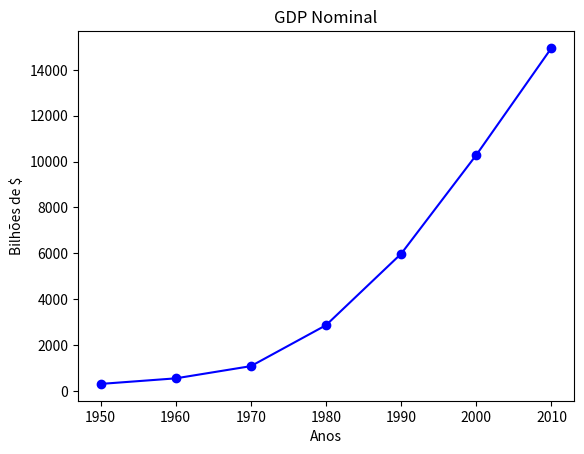

Here is the Python script that generated this plot:
# from aula156_mod import exp
# import aula108_funcoes
# # print(exp(2))
# res = aula108_funcoes.soma(2,3,5)
# print(res)

from matplotlib import pyplot as plt

years = [1950, 1960, 1970, 1980, 1990, 2000, 2010]
gdp = [300.2, 543.3, 1075.9, 2862.5, 5979.6, 10289.7, 14958.3]
# cria um gráfico de linha, anos no eixo x, gdp no eixo y
plt.plot(years, gdp, color='blue', marker='o', linestyle='solid')
# adiciona um título
plt.title("GDP Nominal")
# adiciona um selo no eixo y
plt.xlabel("Anos")
plt.ylabel("Bilhões de $")
plt.show()